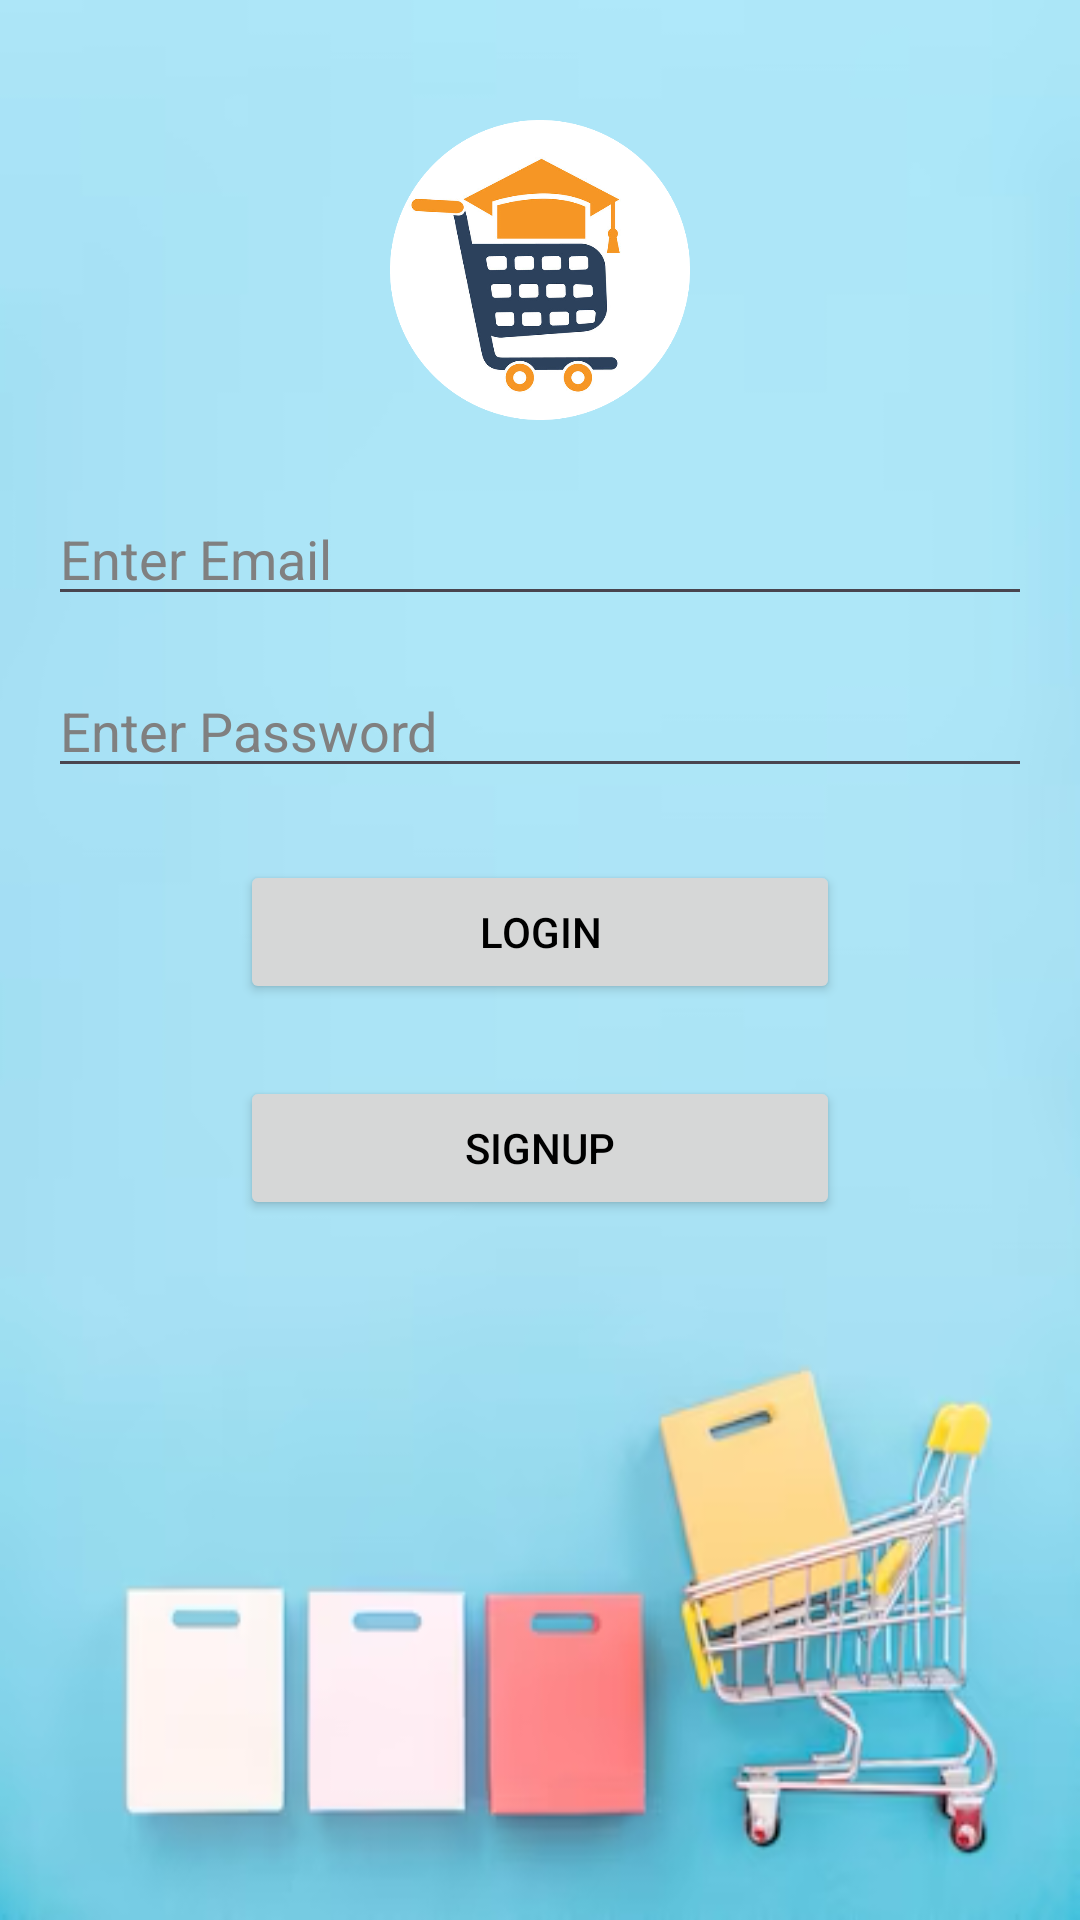

Produce the Android XML layout that renders to this screen, including the resource entries it uses.
<!-- AndroidManifest.xml: application theme Theme.StuTrade -->
<!-- res/layout/activity_login.xml -->
<?xml version="1.0" encoding="utf-8"?>
<ScrollView xmlns:android="http://schemas.android.com/apk/res/android"
    android:layout_width="match_parent"
    android:layout_height="match_parent"
    android:background="@drawable/loginbackground">

    <androidx.constraintlayout.widget.ConstraintLayout xmlns:app="http://schemas.android.com/apk/res-auto"
        xmlns:tools="http://schemas.android.com/tools"
        android:layout_width="match_parent"
        android:layout_height="wrap_content"
        android:padding="16dp"
        tools:context=".LoginActivity">

        <ImageView
            android:id="@+id/logo_image"
            android:layout_width="100dp"
            android:layout_height="100dp"
            android:layout_marginTop="24dp"
            android:contentDescription="@string/logo"
            android:src="@drawable/stutrade_round"
            app:layout_constraintBottom_toTopOf="@+id/username_edit_text"
            app:layout_constraintEnd_toEndOf="parent"
            app:layout_constraintStart_toStartOf="parent"
            app:layout_constraintTop_toTopOf="parent" />

        <com.google.android.material.textfield.TextInputEditText
            android:id="@+id/username_edit_text"
            android:layout_width="match_parent"
            android:layout_height="wrap_content"
            android:layout_marginTop="24dp"
            android:hint="@string/enter_email"
            android:textColor="#012169"
            android:textColorHint="#808080"
            app:layout_constraintEnd_toEndOf="parent"
            app:layout_constraintStart_toStartOf="parent"
            app:layout_constraintTop_toBottomOf="@+id/logo_image" />

        <com.google.android.material.textfield.TextInputEditText
            android:id="@+id/password_edit_text"
            android:layout_width="match_parent"
            android:layout_height="wrap_content"
            android:layout_marginTop="16dp"
            android:hint="@string/enter_password"
            android:textColor="#012169"
            android:textColorHint="#808080"
            android:inputType="textPassword"
            app:layout_constraintEnd_toEndOf="parent"
            app:layout_constraintStart_toStartOf="parent"
            app:layout_constraintTop_toBottomOf="@+id/username_edit_text" />

        <Button
            android:id="@+id/login_button"
            android:layout_width="200dp"
            android:layout_height="wrap_content"
            android:layout_marginTop="24dp"
            android:text="@string/login"
            app:layout_constraintEnd_toEndOf="parent"
            app:layout_constraintStart_toStartOf="parent"
            app:layout_constraintTop_toBottomOf="@+id/password_edit_text" />

        <Button
            android:id="@+id/signup_button"
            android:layout_width="200dp"
            android:layout_height="wrap_content"
            android:layout_marginTop="24dp"
            android:text="@string/signup"
            app:layout_constraintEnd_toEndOf="parent"
            app:layout_constraintStart_toStartOf="parent"
            app:layout_constraintTop_toBottomOf="@+id/login_button" />

    </androidx.constraintlayout.widget.ConstraintLayout>
</ScrollView>
<!-- resources referenced by this layout -->
<resources>
  <!-- drawable loginbackground: png bitmap (drawable, 76536 bytes) -->
  <!-- drawable stutrade_round: png bitmap (drawable, 148270 bytes) -->
  <string name="enter_email">Enter Email</string>
  <string name="enter_password">Enter Password</string>
  <string name="login">Login</string>
  <string name="logo">Logo</string>
  <string name="signup">Signup</string>
  <style name="Theme.StuTrade" parent="Base.Theme.StuTrade" />
  <style name="Base.Theme.StuTrade" parent="Theme.Material3.DayNight.NoActionBar">
          
          
  
          
  
  
  
  
  
  
          
  
  
  
  
  
  
          
  
  
  
  
  
          <item name="colorPrimary">#012169</item>
          <item name="colorPrimaryDark">#E91E63</item>
          <item name="colorAccent">#FF5722</item>
          <item name="android:windowBackground">@color/white</item>
          <item name="android:textColorPrimary">@color/black</item>
  
      </style>
  <color name="white">#FFFFFFFF</color>
  <color name="black">#FF000000</color>
</resources>
